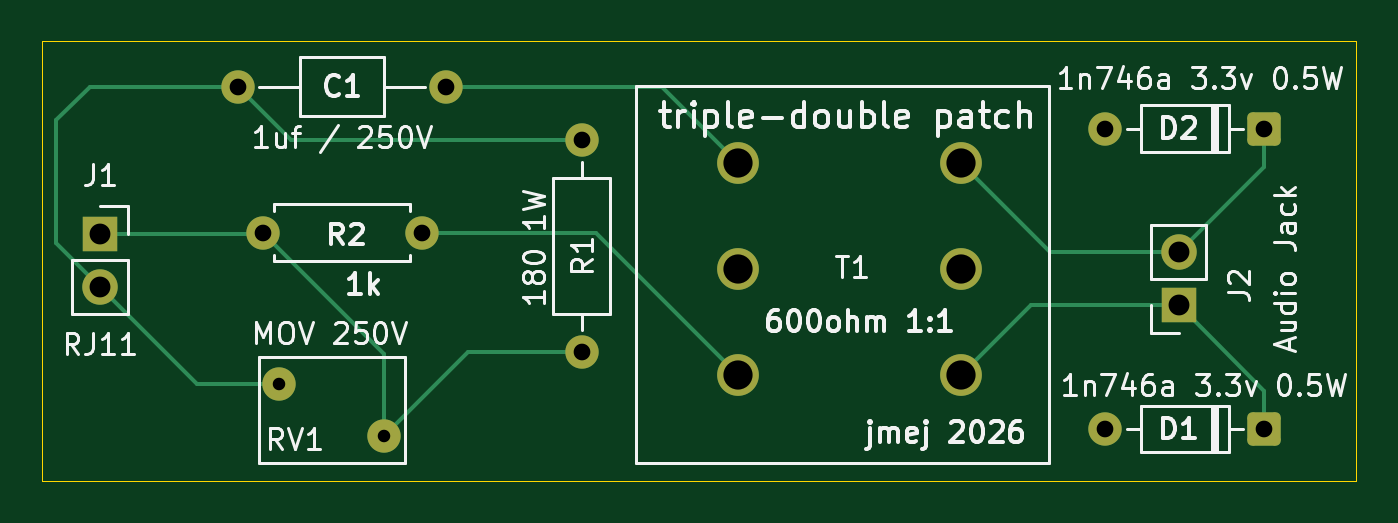
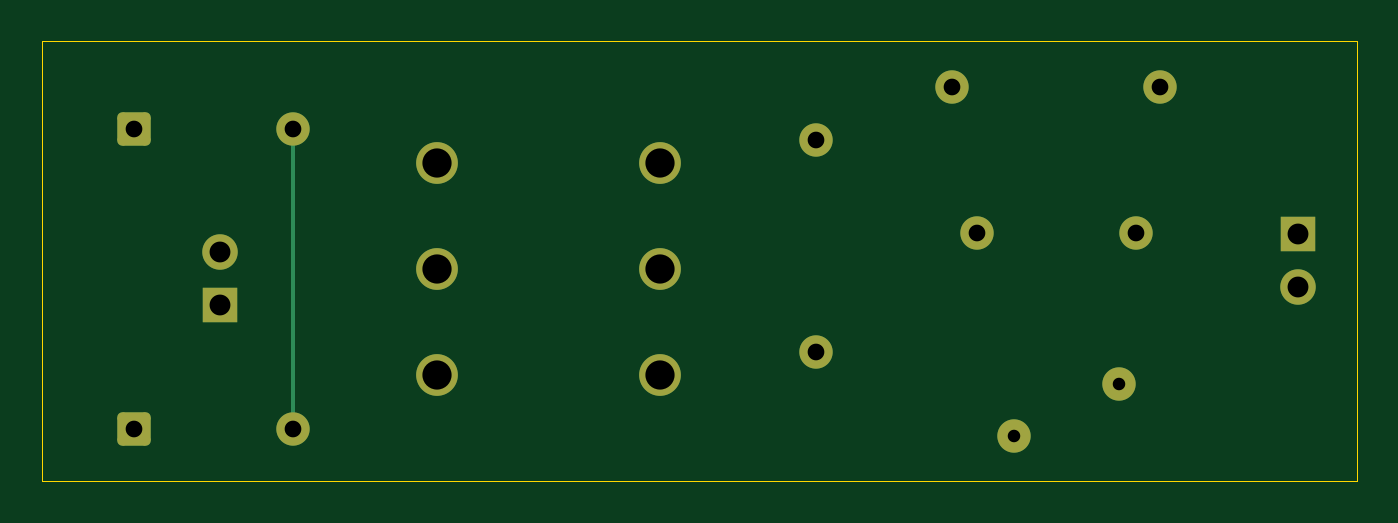
Circuit board: 9 layer files. Board 63.0 x 21.1 mm.
- bottom_copper: triple-doubler-B_Cu.gbr (3136 bytes)
- bottom_mask: triple-doubler-B_Mask.gbr (2013 bytes)
- bottom_silk: triple-doubler-B_Silkscreen.gbr (460 bytes)
- outline: triple-doubler-Edge_Cuts.gbr (616 bytes)
- top_copper: triple-doubler-F_Cu.gbr (4643 bytes)
- top_mask: triple-doubler-F_Mask.gbr (2013 bytes)
- top_silk: triple-doubler-F_Silkscreen.gbr (59824 bytes)
- drill: triple-doubler-NPTH.drl (264 bytes)
- drill: triple-doubler-PTH.drl (849 bytes)

=== bottom_copper: triple-doubler-B_Cu.gbr (3136 bytes, source withheld) ===
=== bottom_mask: triple-doubler-B_Mask.gbr (2013 bytes, source withheld) ===
=== bottom_silk: triple-doubler-B_Silkscreen.gbr ===
%TF.GenerationSoftware,KiCad,Pcbnew,10.0.1*%
%TF.CreationDate,2026-05-13T11:25:38-07:00*%
%TF.ProjectId,triple-doubler,74726970-6c65-42d6-946f-75626c65722e,rev?*%
%TF.SameCoordinates,Original*%
%TF.FileFunction,Legend,Bot*%
%TF.FilePolarity,Positive*%
%FSLAX46Y46*%
G04 Gerber Fmt 4.6, Leading zero omitted, Abs format (unit mm)*
G04 Created by KiCad (PCBNEW 10.0.1) date 2026-05-13 11:25:38*
%MOMM*%
%LPD*%
G01*
G04 APERTURE LIST*
G04 APERTURE END LIST*
M02*

=== outline: triple-doubler-Edge_Cuts.gbr ===
%TF.GenerationSoftware,KiCad,Pcbnew,10.0.1*%
%TF.CreationDate,2026-05-13T11:25:38-07:00*%
%TF.ProjectId,triple-doubler,74726970-6c65-42d6-946f-75626c65722e,rev?*%
%TF.SameCoordinates,Original*%
%TF.FileFunction,Profile,NP*%
%FSLAX46Y46*%
G04 Gerber Fmt 4.6, Leading zero omitted, Abs format (unit mm)*
G04 Created by KiCad (PCBNEW 10.0.1) date 2026-05-13 11:25:38*
%MOMM*%
%LPD*%
G01*
G04 APERTURE LIST*
%TA.AperFunction,Profile*%
%ADD10C,0.050000*%
%TD*%
G04 APERTURE END LIST*
D10*
X105600000Y-97800000D02*
X168600000Y-97800000D01*
X168600000Y-118900000D01*
X105600000Y-118900000D01*
X105600000Y-97800000D01*
M02*

=== top_copper: triple-doubler-F_Cu.gbr ===
%TF.GenerationSoftware,KiCad,Pcbnew,10.0.1*%
%TF.CreationDate,2026-05-13T11:25:38-07:00*%
%TF.ProjectId,triple-doubler,74726970-6c65-42d6-946f-75626c65722e,rev?*%
%TF.SameCoordinates,Original*%
%TF.FileFunction,Copper,L1,Top*%
%TF.FilePolarity,Positive*%
%FSLAX46Y46*%
G04 Gerber Fmt 4.6, Leading zero omitted, Abs format (unit mm)*
G04 Created by KiCad (PCBNEW 10.0.1) date 2026-05-13 11:25:38*
%MOMM*%
%LPD*%
G01*
G04 APERTURE LIST*
G04 Aperture macros list*
%AMRoundRect*
0 Rectangle with rounded corners*
0 $1 Rounding radius*
0 $2 $3 $4 $5 $6 $7 $8 $9 X,Y pos of 4 corners*
0 Add a 4 corners polygon primitive as box body*
4,1,4,$2,$3,$4,$5,$6,$7,$8,$9,$2,$3,0*
0 Add four circle primitives for the rounded corners*
1,1,$1+$1,$2,$3*
1,1,$1+$1,$4,$5*
1,1,$1+$1,$6,$7*
1,1,$1+$1,$8,$9*
0 Add four rect primitives between the rounded corners*
20,1,$1+$1,$2,$3,$4,$5,0*
20,1,$1+$1,$4,$5,$6,$7,0*
20,1,$1+$1,$6,$7,$8,$9,0*
20,1,$1+$1,$8,$9,$2,$3,0*%
G04 Aperture macros list end*
%TA.AperFunction,ComponentPad*%
%ADD10C,1.600000*%
%TD*%
%TA.AperFunction,ComponentPad*%
%ADD11C,2.000000*%
%TD*%
%TA.AperFunction,ComponentPad*%
%ADD12RoundRect,0.250000X0.550000X0.550000X-0.550000X0.550000X-0.550000X-0.550000X0.550000X-0.550000X0*%
%TD*%
%TA.AperFunction,ComponentPad*%
%ADD13O,1.600000X1.600000*%
%TD*%
%TA.AperFunction,ComponentPad*%
%ADD14R,1.700000X1.700000*%
%TD*%
%TA.AperFunction,ComponentPad*%
%ADD15C,1.700000*%
%TD*%
%TA.AperFunction,Conductor*%
%ADD16C,0.200000*%
%TD*%
G04 APERTURE END LIST*
D10*
%TO.P,R2,1*%
%TO.N,Net-(J1-Pad1)*%
X116190000Y-107000000D03*
%TO.P,R2,2*%
%TO.N,Net-(T1-AB)*%
X123810000Y-107000000D03*
%TD*%
D11*
%TO.P,T1,1,AA_1*%
%TO.N,Net-(T1-AA)*%
X138984000Y-103666000D03*
%TO.P,T1,2,primary-center_2*%
%TO.N,unconnected-(T1-primary-center-Pad2)*%
X138984000Y-108746000D03*
%TO.P,T1,3,AB_3*%
%TO.N,Net-(T1-AB)*%
X138984000Y-113826000D03*
%TO.P,T1,4,SB_4*%
%TO.N,Net-(D1-K)*%
X149652000Y-113826000D03*
%TO.P,T1,5,secondary_center_5*%
%TO.N,unconnected-(T1-secondary_center-Pad5)*%
X149652000Y-108746000D03*
%TO.P,T1,6,SA_6*%
%TO.N,Net-(D2-K)*%
X149652000Y-103666000D03*
%TD*%
D12*
%TO.P,D2,1,K_1*%
%TO.N,Net-(D2-K)*%
X164200000Y-102000000D03*
D10*
%TO.P,D2,2,A_2*%
%TO.N,Net-(D1-A)*%
X156580000Y-102000000D03*
%TD*%
%TO.P,R1,1*%
%TO.N,Net-(C1-Pad1)*%
X131490000Y-102540000D03*
D13*
%TO.P,R1,2*%
%TO.N,Net-(J1-Pad1)*%
X131490000Y-112700000D03*
%TD*%
D10*
%TO.P,C1,1*%
%TO.N,Net-(C1-Pad1)*%
X115000000Y-100000000D03*
%TO.P,C1,2*%
%TO.N,Net-(T1-AA)*%
X125000000Y-100000000D03*
%TD*%
%TO.P,RV1,1*%
%TO.N,Net-(C1-Pad1)*%
X117000000Y-114250000D03*
%TO.P,RV1,2*%
%TO.N,Net-(J1-Pad1)*%
X122000000Y-116750000D03*
%TD*%
D14*
%TO.P,J1,1*%
%TO.N,Net-(J1-Pad1)*%
X108390000Y-107030000D03*
D15*
%TO.P,J1,2*%
%TO.N,Net-(C1-Pad1)*%
X108390000Y-109570000D03*
%TD*%
D12*
%TO.P,D1,1,K_1*%
%TO.N,Net-(D1-K)*%
X164200000Y-116400000D03*
D10*
%TO.P,D1,2,A_2*%
%TO.N,Net-(D1-A)*%
X156580000Y-116400000D03*
%TD*%
D14*
%TO.P,J2,1*%
%TO.N,Net-(D1-K)*%
X160090000Y-110470000D03*
D15*
%TO.P,J2,2*%
%TO.N,Net-(D2-K)*%
X160090000Y-107930000D03*
%TD*%
%TO.N,Net-(C1-Pad1)*%
D16*
X107900000Y-100000000D02*
X106300000Y-101600000D01*
X115000000Y-100000000D02*
X107900000Y-100000000D01*
X106300000Y-101600000D02*
X106300000Y-107480000D01*
X106300000Y-107480000D02*
X108390000Y-109570000D01*
%TO.N,Net-(D2-K)*%
X149652000Y-103666000D02*
X153916000Y-107930000D01*
X153916000Y-107930000D02*
X160090000Y-107930000D01*
%TO.N,Net-(D1-K)*%
X149652000Y-113826000D02*
X153008000Y-110470000D01*
X153008000Y-110470000D02*
X160090000Y-110470000D01*
%TO.N,Net-(T1-AB)*%
X123810000Y-107000000D02*
X132158000Y-107000000D01*
X132158000Y-107000000D02*
X138984000Y-113826000D01*
%TO.N,Net-(T1-AA)*%
X125000000Y-100000000D02*
X135318000Y-100000000D01*
X135318000Y-100000000D02*
X138984000Y-103666000D01*
%TO.N,Net-(J1-Pad1)*%
X122000000Y-116750000D02*
X122000000Y-112810000D01*
X122000000Y-112810000D02*
X116190000Y-107000000D01*
%TO.N,Net-(C1-Pad1)*%
X131490000Y-102540000D02*
X117540000Y-102540000D01*
X117540000Y-102540000D02*
X115000000Y-100000000D01*
%TO.N,Net-(J1-Pad1)*%
X131490000Y-112700000D02*
X126050000Y-112700000D01*
X126050000Y-112700000D02*
X122000000Y-116750000D01*
X108390000Y-107030000D02*
X116160000Y-107030000D01*
X116160000Y-107030000D02*
X116190000Y-107000000D01*
%TO.N,Net-(C1-Pad1)*%
X108390000Y-109570000D02*
X113070000Y-114250000D01*
X113070000Y-114250000D02*
X117000000Y-114250000D01*
%TO.N,Net-(D2-K)*%
X164200000Y-103820000D02*
X164200000Y-102000000D01*
X160090000Y-107930000D02*
X164200000Y-103820000D01*
%TO.N,Net-(D1-K)*%
X164200000Y-114580000D02*
X160090000Y-110470000D01*
X164200000Y-116400000D02*
X164200000Y-114580000D01*
%TD*%
M02*

=== top_mask: triple-doubler-F_Mask.gbr (2013 bytes, source withheld) ===
=== top_silk: triple-doubler-F_Silkscreen.gbr (59824 bytes, source omitted) ===
=== drill: triple-doubler-NPTH.drl ===
M48
; DRILL file KiCad 10.0.1 date 2026-05-13T11:25:35
; FORMAT={-:-/ absolute / metric / decimal}
; #@! TF.CreationDate,2026-05-13T11:25:35-07:00
; #@! TF.GenerationSoftware,Kicad,Pcbnew,10.0.1
; #@! TF.FileFunction,NonPlated,1,2,NPTH
FMAT,2
METRIC
%
G90
G05
M30

=== drill: triple-doubler-PTH.drl ===
M48
; DRILL file KiCad 10.0.1 date 2026-05-13T11:25:35
; FORMAT={-:-/ absolute / metric / decimal}
; #@! TF.CreationDate,2026-05-13T11:25:35-07:00
; #@! TF.GenerationSoftware,Kicad,Pcbnew,10.0.1
; #@! TF.FileFunction,Plated,1,2,PTH
FMAT,2
METRIC
; #@! TA.AperFunction,Plated,PTH,ComponentDrill
T1C0.600
; #@! TA.AperFunction,Plated,PTH,ComponentDrill
T2C0.800
; #@! TA.AperFunction,Plated,PTH,ComponentDrill
T3C1.000
; #@! TA.AperFunction,Plated,PTH,ComponentDrill
T4C1.400
%
G90
G05
T1
X117.0Y-114.25
X122.0Y-116.75
T2
X115.0Y-100.0
X116.19Y-107.0
X123.81Y-107.0
X125.0Y-100.0
X131.49Y-102.54
X131.49Y-112.7
X156.58Y-102.0
X156.58Y-116.4
X164.2Y-102.0
X164.2Y-116.4
T3
X108.39Y-107.03
X108.39Y-109.57
X160.09Y-107.93
X160.09Y-110.47
T4
X138.984Y-103.666
X138.984Y-108.746
X138.984Y-113.826
X149.652Y-103.666
X149.652Y-108.746
X149.652Y-113.826
M30
